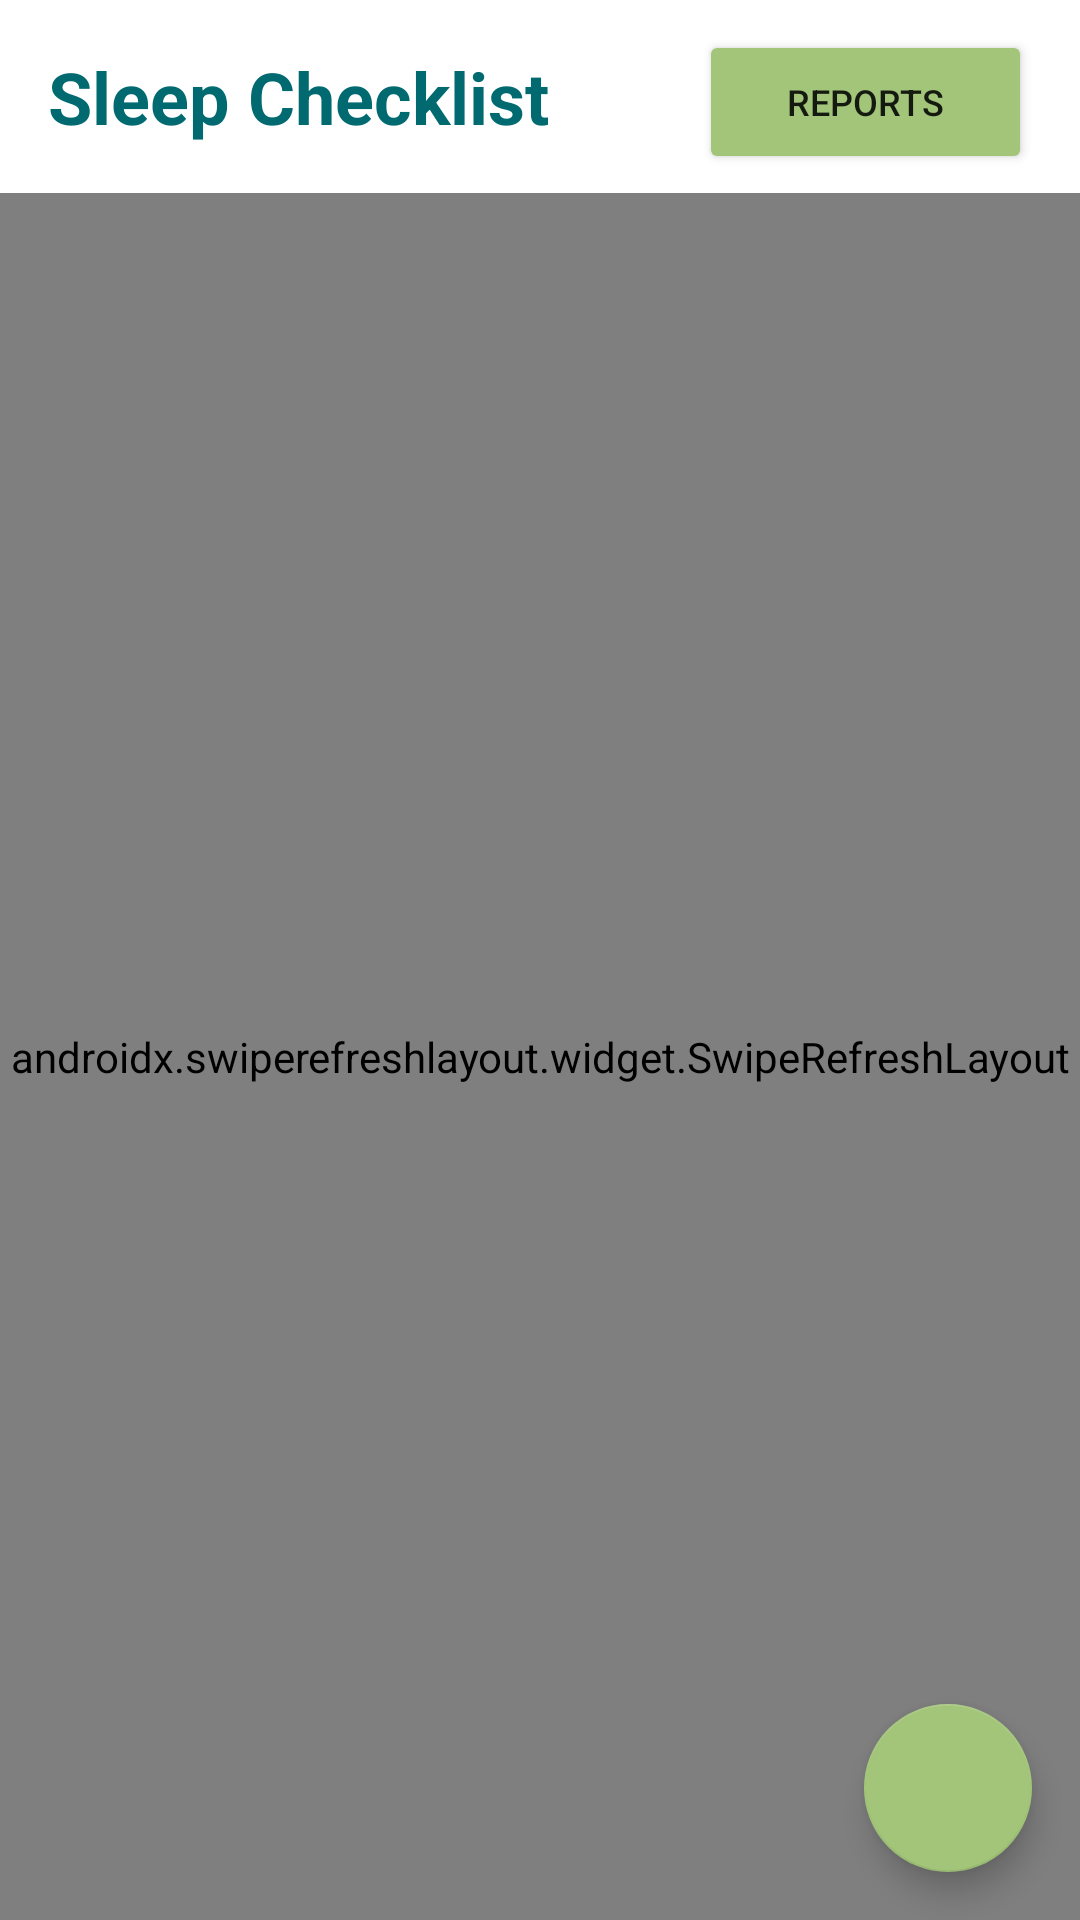

Android layout source for this screen:
<!-- AndroidManifest.xml: application theme Theme.Sids_checklist -->
<!-- res/layout/fragment_check_list.xml -->
<?xml version="1.0" encoding="utf-8"?>
<RelativeLayout xmlns:android="http://schemas.android.com/apk/res/android"
    xmlns:app="http://schemas.android.com/apk/res-auto"
    android:layout_width="match_parent"
    android:layout_height="match_parent">
    
    <TextView
        android:id="@+id/checklistTitle"
        android:layout_width="wrap_content"
        android:layout_height="wrap_content"
        android:textStyle="bold"
        android:textColor="@color/colorPrimaryDark"
        android:text="Sleep Checklist"
        android:layout_marginStart="16dp"
        android:layout_marginBottom="16dp"
        android:layout_marginTop="16dp"
        android:textSize="24sp" />

    

    <Button
        android:id="@+id/checklistReportButton"
        android:layout_width="wrap_content"
        android:layout_height="wrap_content"
        android:layout_alignParentEnd="true"
        android:layout_marginStart="50dp"
        android:layout_marginTop="10dp"
        android:layout_marginEnd="16dp"
        android:layout_marginBottom="16dp"
        android:layout_toEndOf="@id/checklistTitle"
        android:backgroundTint="@color/colorPrimary"
        android:drawableEnd="@drawable/baseline_arrow_forward_24"
        android:text="Reports"
        android:textSize="12sp" />

    <androidx.swiperefreshlayout.widget.SwipeRefreshLayout
        android:id="@+id/refreshLayout"
        android:layout_width="match_parent"
        android:layout_height="match_parent"
        android:layout_below="@id/checklistTitle">

        <androidx.recyclerview.widget.RecyclerView
            android:id="@+id/checklistRecyclerView"
            android:layout_width="wrap_content"
            android:layout_height="wrap_content"
            android:layout_marginStart="16dp"
            android:layout_marginTop="16dp"
            android:nestedScrollingEnabled="true"
            app:layoutManager="androidx.recyclerview.widget.LinearLayoutManager" />

    </androidx.swiperefreshlayout.widget.SwipeRefreshLayout>

    <com.google.android.material.floatingactionbutton.FloatingActionButton
        android:id="@+id/checklistFAB"
        android:layout_width="wrap_content"
        android:layout_height="wrap_content"
        android:layout_alignParentEnd="true"
        android:layout_alignParentBottom="true"
        android:layout_marginStart="16dp"
        android:layout_marginTop="16dp"
        android:layout_marginEnd="16dp"
        android:layout_marginBottom="16dp"
        android:backgroundTint="@color/colorPrimary"
        android:src="@drawable/ic_baseline_add"
        android:contentDescription="Add New Item" />
</RelativeLayout>
<!-- resources referenced by this layout -->
<resources>
  <color name="colorPrimary">#A2C579</color>
  <color name="colorPrimaryDark">#016A70</color>
  <style name="Theme.Sids_checklist" parent="Theme.MaterialComponents.DayNight.DarkActionBar">
          
          <item name="colorPrimary">@color/colorPrimary</item>
          <item name="colorPrimaryDark">@color/colorPrimaryDark</item>
          <item name="colorAccent">@color/colorAccent</item>
          
          <item name="colorSecondary">@color/colorPrimary</item>
          <item name="colorSecondaryVariant">@color/colorPrimaryDark</item>
          <item name="colorOnSecondary">@color/background</item>
          
          <item name="android:statusBarColor">@color/colorPrimaryDark</item>
      </style>
  <color name="colorAccent">#D2DE32</color>
  <color name="background">#FFFFDD</color>
</resources>
